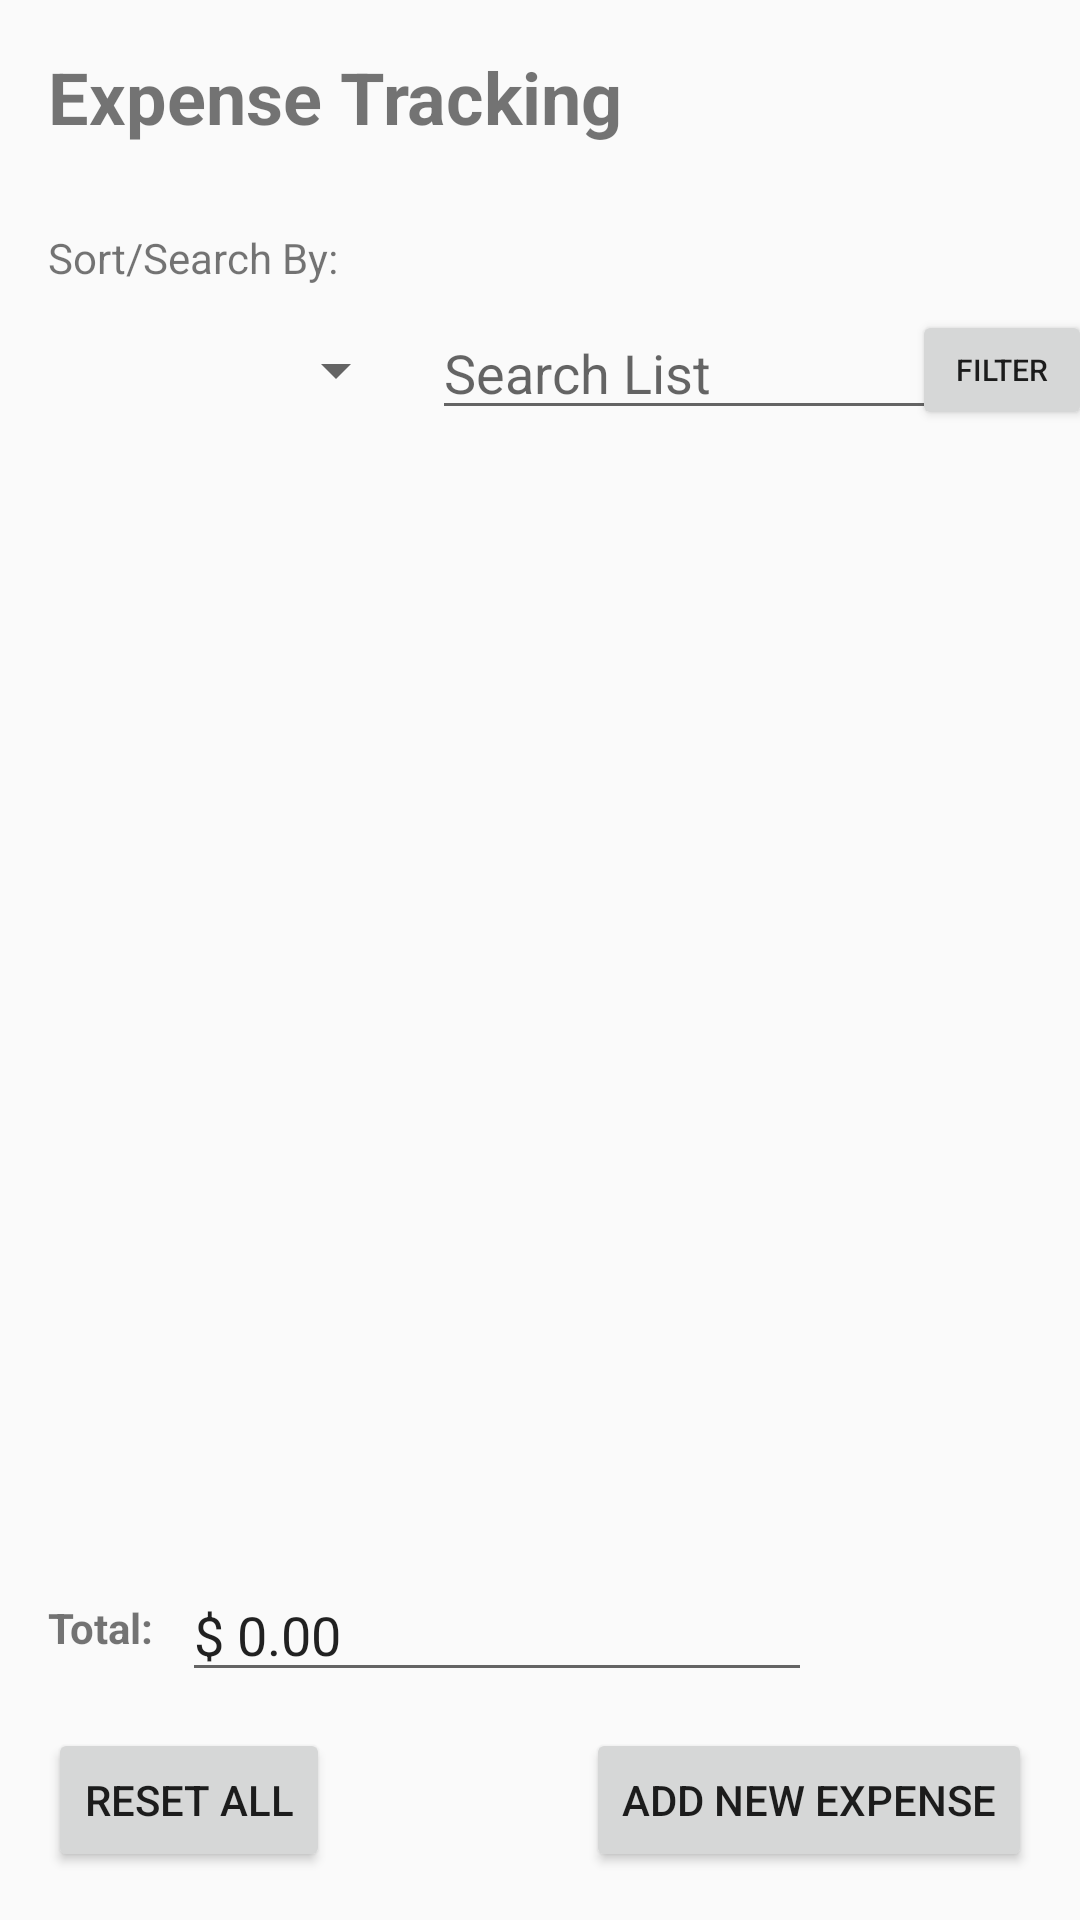

Here is an Android app screen rendered from its layout file. Give the layout XML and the strings, colors and styles it references.
<!-- AndroidManifest.xml: application theme Theme.ExpenseTrackingApplication -->
<!-- res/layout/activity_main.xml -->
<?xml version="1.0" encoding="utf-8"?>
<androidx.constraintlayout.widget.ConstraintLayout xmlns:android="http://schemas.android.com/apk/res/android"
    xmlns:app="http://schemas.android.com/apk/res-auto"
    xmlns:tools="http://schemas.android.com/tools"
    android:layout_width="match_parent"
    android:layout_height="match_parent"
    tools:context=".MainActivity">

    <TextView
        android:id="@+id/textHeaderMain"
        android:layout_width="wrap_content"
        android:layout_height="wrap_content"
        android:layout_marginStart="16dp"
        android:layout_marginTop="16dp"
        android:text="@string/main_header"
        android:textSize="24sp"
        android:textStyle="bold"
        app:layout_constraintStart_toStartOf="parent"
        app:layout_constraintTop_toTopOf="parent" />


    <TextView
        android:id="@+id/spinner_guide"
        android:layout_width="wrap_content"
        android:layout_height="wrap_content"
        android:layout_marginStart="16dp"
        android:layout_marginTop="28dp"
        android:text="@string/main_spinner_guide"
        app:layout_constraintStart_toStartOf="parent"
        app:layout_constraintTop_toBottomOf="@+id/textHeaderMain" />

    <Spinner
        android:id="@+id/spinner_main"
        android:layout_width="120dp"
        android:layout_height="40dp"
        android:layout_marginStart="16dp"
        android:layout_marginTop="8dp"
        app:layout_constraintStart_toStartOf="parent"
        app:layout_constraintTop_toBottomOf="@+id/spinner_guide" />

    <EditText
        android:id="@+id/text_search_input"
        android:layout_width="180dp"
        android:layout_height="40dp"
        android:layout_marginStart="8dp"
        android:layout_marginTop="8dp"
        android:ems="10"
        android:inputType="text"
        android:text="@string/text_searchbar"
        android:hint="@string/text_searchbar_hint"
        app:layout_constraintStart_toEndOf="@+id/spinner_main"
        app:layout_constraintTop_toBottomOf="@+id/spinner_guide" />

    <Button
        android:id="@+id/text_search_button"
        android:layout_width="60dp"
        android:layout_height="40dp"
        android:layout_marginTop="8dp"
        android:layout_marginEnd="16dp"
        android:text="@string/button_filter"
        android:textSize="10sp"
        android:onClick="filterList"
        app:layout_constraintEnd_toEndOf="parent"
        app:layout_constraintStart_toEndOf="@+id/text_search_input"
        app:layout_constraintTop_toBottomOf="@+id/spinner_guide" />

    <ListView
        android:id="@+id/expenseList"
        android:layout_width="360dp"
        android:layout_height="420dp"
        app:layout_constraintBottom_toTopOf="@+id/textTotal"
        app:layout_constraintEnd_toEndOf="parent"
        app:layout_constraintStart_toStartOf="parent"
        app:layout_constraintTop_toBottomOf="@+id/spinner_main" />

    <TextView
        android:id="@+id/totalGuide"
        android:layout_width="wrap_content"
        android:layout_height="wrap_content"
        android:layout_marginStart="16dp"
        android:layout_marginBottom="24dp"
        android:text="@string/text_total_guide"
        android:textStyle="bold"
        app:layout_constraintBottom_toTopOf="@+id/button_add"
        app:layout_constraintStart_toStartOf="parent" />

    <EditText
        android:id="@+id/textTotal"
        android:layout_width="wrap_content"
        android:layout_height="wrap_content"
        android:layout_marginBottom="12dp"
        android:clickable="false"
        android:ems="10"
        android:focusable="false"
        android:inputType="text"
        android:text="@string/text_total"
        app:layout_constraintBottom_toTopOf="@+id/button_add"
        app:layout_constraintEnd_toEndOf="parent"
        app:layout_constraintHorizontal_bias="0.093"
        app:layout_constraintStart_toEndOf="@+id/totalGuide" />

    <Button
        android:id="@+id/button_add"
        android:layout_width="wrap_content"
        android:layout_height="wrap_content"
        android:layout_marginEnd="16dp"
        android:layout_marginBottom="16dp"
        android:text="@string/button_edit"
        android:onClick="launchSecondActivity"
        app:layout_constraintBottom_toBottomOf="parent"
        app:layout_constraintEnd_toEndOf="parent" />

    <Button
        android:id="@+id/button_reset"
        android:layout_width="wrap_content"
        android:layout_height="wrap_content"
        android:layout_marginStart="16dp"
        android:layout_marginBottom="16dp"
        android:text="@string/button_reset"
        android:onClick="reset"
        app:layout_constraintBottom_toBottomOf="parent"
        app:layout_constraintEnd_toStartOf="@+id/button_add"
        app:layout_constraintHorizontal_bias="0.0"
        app:layout_constraintStart_toStartOf="parent"
        app:layout_constraintTop_toBottomOf="@+id/textTotal"
        app:layout_constraintVertical_bias="1.0" />

</androidx.constraintlayout.widget.ConstraintLayout>
<!-- resources referenced by this layout -->
<resources>
  <string name="button_edit">Add New Expense</string>
  <string name="button_filter">Filter</string>
  <string name="button_reset">reset all</string>
  <string name="main_header">Expense Tracking</string>
  <string name="main_spinner_guide">Sort/Search By:</string>
  <string name="text_searchbar" />
  <string name="text_searchbar_hint">Search List</string>
  <string name="text_total">$ 0.00</string>
  <string name="text_total_guide">Total:</string>
  <style name="Theme.ExpenseTrackingApplication" parent="Base.Theme.ExpenseTrackingApplication" />
  <style name="Base.Theme.ExpenseTrackingApplication" parent="Theme.AppCompat.DayNight.DarkActionBar">
          
          
      </style>
</resources>
